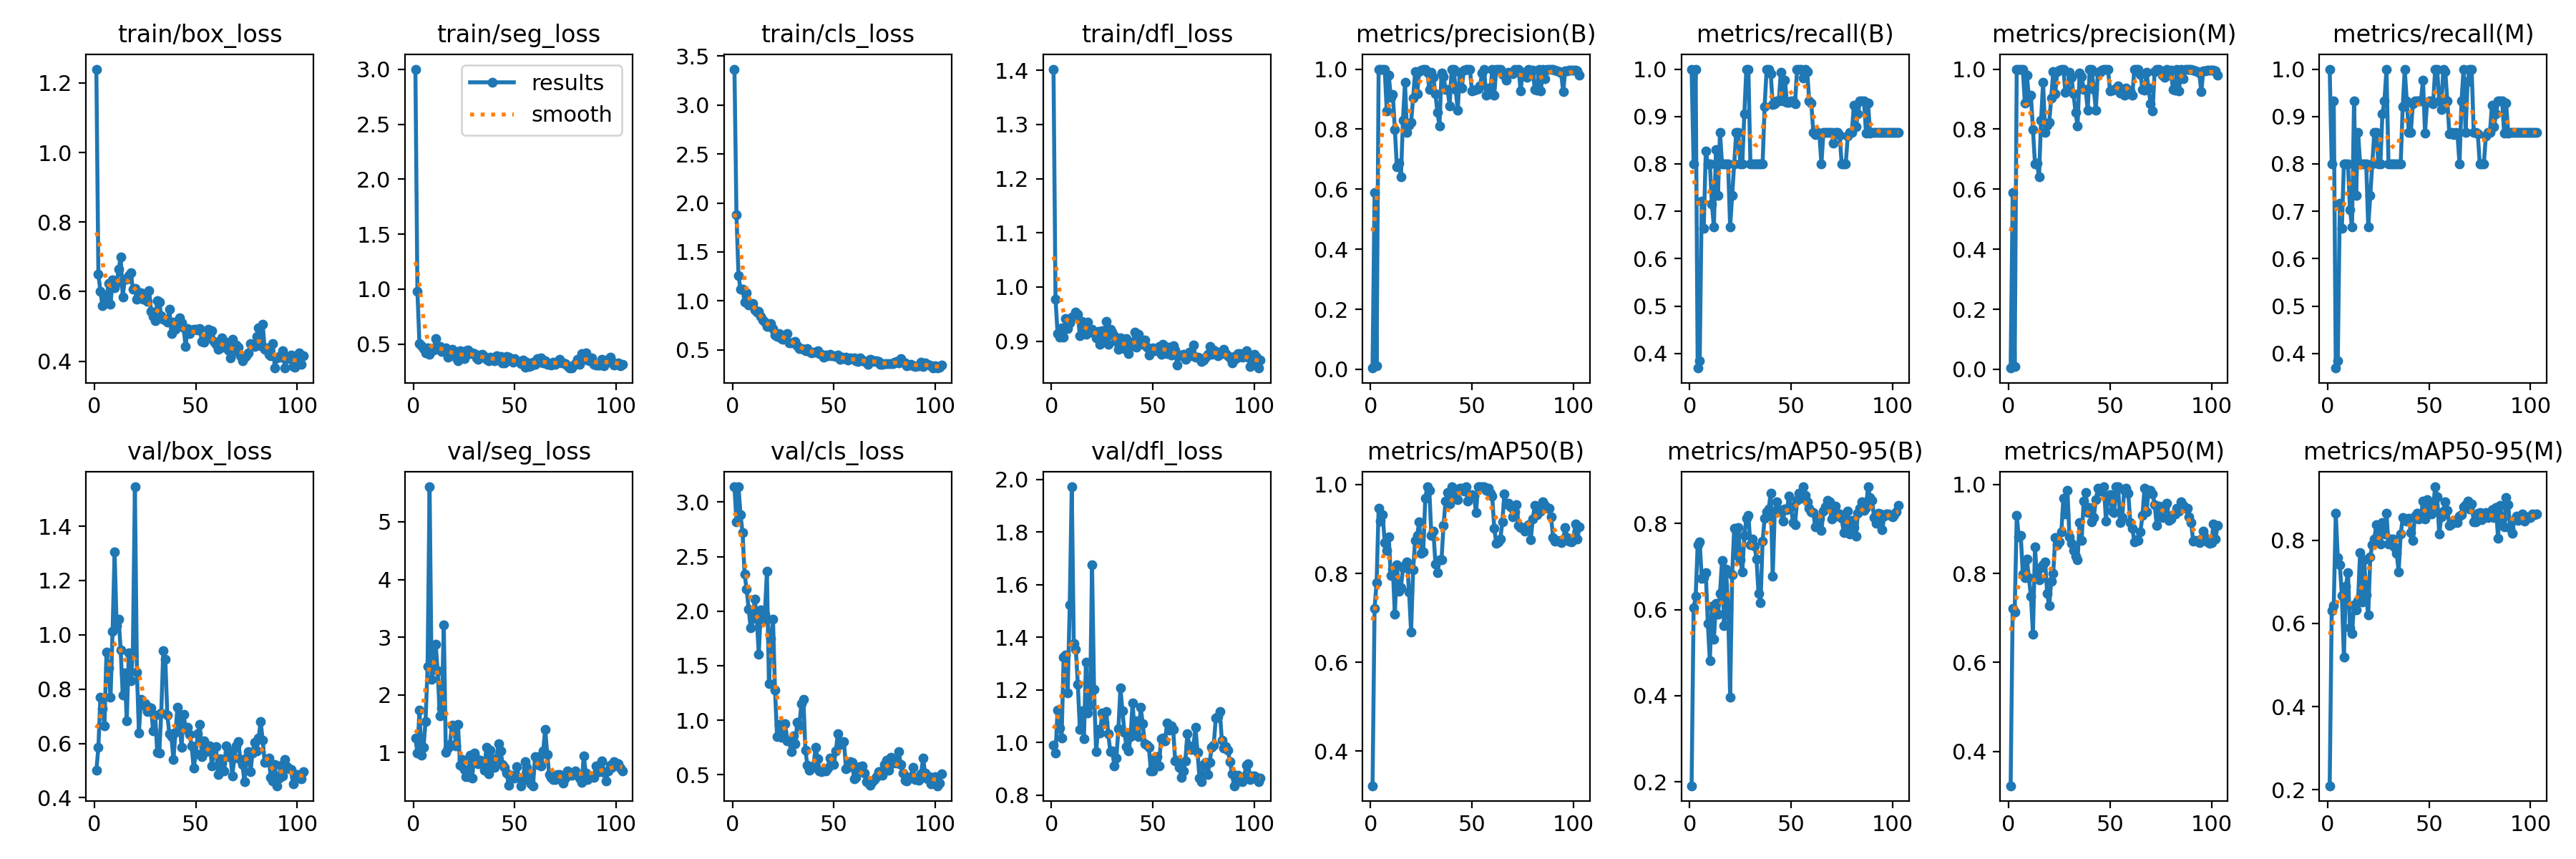

Values plotted in this chart, from the file beside it:
epoch, time, train/box_loss, train/seg_loss, train/cls_loss, train/dfl_loss, metrics/precision(B), metrics/recall(B), metrics/mAP50(B), metrics/mAP50-95(B), metrics/precision(M), metrics/recall(M), metrics/mAP50(M), metrics/mAP50-95(M), val/box_loss, val/seg_loss, val/cls_loss, val/dfl_loss, lr/pg0, lr/pg1, lr/pg2
1, 5.049, 1.24, 3.002, 3.367, 1.402, 0.00417, 1, 0.3224, 0.1911, 0.00417, 1, 0.3227, 0.2097, 0.5005, 1.254, 3.14, 0.9891, 0.00014, 0.00014, 0.00014
2, 7.922, 0.6502, 0.978, 1.876, 0.9779, 0.5889, 0.8, 0.7218, 0.6038, 0.5889, 0.8, 0.7218, 0.6317, 0.585, 0.998, 2.82, 0.9601, 0.0002997, 0.0002997, 0.0002997
3, 10.08, 0.6007, 0.5012, 1.257, 0.9144, 0.01082, 1, 0.7798, 0.6305, 0.0101, 0.9333, 0.7141, 0.643, 0.7709, 1.733, 3.14, 1.123, 0.0004591, 0.0004591, 0.0004591
4, 12.28, 0.5605, 0.4847, 1.117, 0.9075, 1, 0.3691, 0.9467, 0.7507, 1, 0.3691, 0.9305, 0.8643, 0.7286, 0.9565, 2.884, 1.056, 0.0006182, 0.0006182, 0.0006182
5, 14.57, 0.5889, 0.4586, 1.121, 0.9245, 1, 0.384, 0.9172, 0.757, 1, 0.384, 0.8827, 0.7582, 0.6642, 1.09, 2.72, 1.018, 0.0007769, 0.0007769, 0.0007769
6, 18.8, 0.5774, 0.4222, 0.9911, 0.9074, 1, 0.7212, 0.9324, 0.6729, 1, 0.7166, 0.8853, 0.7418, 0.9351, 1.541, 2.34, 1.324, 0.0009353, 0.0009353, 0.0009353
7, 21.11, 0.6242, 0.4669, 1.084, 0.9419, 1, 0.6643, 0.8693, 0.6746, 1, 0.6643, 0.7986, 0.6672, 0.8787, 2.488, 2.201, 1.333, 0.001093, 0.001093, 0.001093
8, 23.56, 0.5649, 0.4052, 0.9608, 0.9232, 0.8611, 0.8278, 0.8524, 0.6852, 0.8874, 0.8, 0.7907, 0.5198, 0.77, 5.607, 2.019, 1.188, 0.001251, 0.001251, 0.001251
9, 26.05, 0.6333, 0.4587, 0.9672, 0.9343, 0.9807, 0.8, 0.8823, 0.5675, 0.9807, 0.8, 0.8332, 0.6902, 1.012, 2.273, 1.844, 1.523, 0.001409, 0.001409, 0.001409
10, 28.41, 0.6115, 0.4418, 0.9711, 0.9446, 0.9059, 0.8, 0.7949, 0.4813, 0.9059, 0.8, 0.7899, 0.7229, 1.304, 2.511, 1.931, 1.972, 0.001566, 0.001566, 0.001566
11, 33.12, 0.6264, 0.5497, 0.9046, 0.9463, 0.9146, 0.7152, 0.8103, 0.608, 0.9133, 0.7034, 0.7489, 0.5902, 1.033, 2.873, 2.11, 1.376, 0.001723, 0.001723, 0.001723
12, 36.83, 0.6647, 0.4657, 0.8868, 0.9539, 0.7994, 0.6667, 0.7087, 0.5318, 0.7994, 0.6667, 0.6633, 0.5752, 1.057, 2.414, 1.937, 1.356, 0.001879, 0.001879, 0.001879
13, 43.39, 0.6987, 0.4751, 0.8922, 0.9499, 0.6745, 0.8299, 0.8193, 0.6137, 0.6841, 0.9333, 0.8595, 0.6449, 0.9448, 1.637, 1.604, 1.222, 0.001976, 0.001976, 0.001976
14, 50.69, 0.5851, 0.4351, 0.8419, 0.9099, 0.6871, 0.7333, 0.7607, 0.5894, 0.6871, 0.7333, 0.7892, 0.6331, 0.7782, 1.77, 2.01, 1.05, 0.001974, 0.001974, 0.001974
15, 57.57, 0.6353, 0.4453, 0.8069, 0.936, 0.6407, 0.8667, 0.7681, 0.6376, 0.6407, 0.8667, 0.786, 0.6558, 0.8595, 3.214, 1.921, 1.121, 0.001972, 0.001972, 0.001972
16, 64.26, 0.6368, 0.4674, 0.7798, 0.921, 0.8306, 0.8, 0.8125, 0.7147, 0.8306, 0.8, 0.8133, 0.771, 0.6844, 1.007, 1.97, 1.013, 0.00197, 0.00197, 0.00197
17, 66.66, 0.6469, 0.3816, 0.7418, 0.9124, 0.956, 0.8, 0.8196, 0.5634, 0.956, 0.8, 0.8196, 0.6516, 0.9344, 1.075, 2.365, 1.307, 0.001968, 0.001968, 0.001968
18, 68.95, 0.6542, 0.4394, 0.7632, 0.9347, 0.7887, 0.8, 0.8256, 0.6934, 0.7887, 0.8, 0.8262, 0.7538, 0.831, 1.142, 1.334, 1.112, 0.001966, 0.001966, 0.001966
19, 71.2, 0.6066, 0.4542, 0.7689, 0.916, 0.8127, 0.8, 0.7589, 0.6014, 0.8127, 0.8, 0.756, 0.6681, 0.9365, 1.47, 1.746, 1.142, 0.001964, 0.001964, 0.001964
20, 73.48, 0.6082, 0.4391, 0.7137, 0.9214, 0.8222, 0.6667, 0.6686, 0.3973, 0.8222, 0.6667, 0.7272, 0.6198, 1.545, 1.468, 1.927, 1.674, 0.001962, 0.001962, 0.001962
21, 75.82, 0.5788, 0.3822, 0.6484, 0.9166, 0.9041, 0.7333, 0.8078, 0.6808, 0.9041, 0.7333, 0.7819, 0.7597, 0.8622, 1.119, 1.278, 1.203, 0.00196, 0.00196, 0.00196
22, 78.12, 0.5912, 0.3453, 0.6384, 0.9067, 0.9909, 0.8, 0.8743, 0.7893, 0.9909, 0.8, 0.8002, 0.7887, 0.6388, 1.491, 0.8497, 0.9654, 0.001958, 0.001958, 0.001958
23, 80.37, 0.5971, 0.4357, 0.6624, 0.9182, 0.9186, 0.8667, 0.8859, 0.7271, 0.9186, 0.8667, 0.8814, 0.8036, 0.7635, 0.7876, 0.9605, 1.05, 0.001956, 0.001956, 0.001956
24, 82.56, 0.5791, 0.3787, 0.6134, 0.8936, 0.9923, 0.8667, 0.9161, 0.7902, 0.9923, 0.8667, 0.8652, 0.8383, 0.7408, 0.8747, 0.841, 1.037, 0.001954, 0.001954, 0.001954
25, 84.83, 0.5775, 0.3648, 0.6077, 0.9188, 0.9974, 0.8, 0.8446, 0.7163, 0.9974, 0.8, 0.8706, 0.8213, 0.7471, 0.7081, 0.8908, 1.112, 0.001952, 0.001952, 0.001952
26, 87.05, 0.5717, 0.4407, 0.6296, 0.9059, 0.9994, 0.8, 0.8489, 0.6878, 0.9994, 0.8, 0.894, 0.7903, 0.7177, 0.5886, 0.9692, 1.078, 0.00195, 0.00195, 0.00195
27, 89.29, 0.6028, 0.4439, 0.6628, 0.9363, 1, 0.906, 0.9696, 0.7719, 1, 0.906, 0.9696, 0.8434, 0.7345, 0.5859, 0.812, 1.119, 0.001949, 0.001949, 0.001949
28, 91.58, 0.543, 0.4124, 0.5737, 0.8947, 0.9892, 1, 0.995, 0.8122, 0.9231, 0.9333, 0.9336, 0.8152, 0.7318, 0.9566, 0.8073, 1.033, 0.001947, 0.001947, 0.001947
29, 94.48, 0.5296, 0.419, 0.5736, 0.9223, 0.9312, 1, 0.9869, 0.8185, 0.9312, 1, 0.9869, 0.8651, 0.6458, 0.5549, 0.7142, 0.9662, 0.001945, 0.001945, 0.001945
30, 96.8, 0.517, 0.4119, 0.5803, 0.9162, 0.9897, 0.8, 0.8849, 0.7509, 0.9897, 0.8, 0.8817, 0.7903, 0.7055, 0.9949, 0.8565, 0.9683, 0.001943, 0.001943, 0.001943
31, 99.02, 0.5739, 0.3718, 0.5872, 0.9106, 0.9716, 0.8, 0.896, 0.7646, 0.9716, 0.8, 0.8678, 0.8034, 0.5685, 0.8888, 0.7813, 0.912, 0.001941, 0.001941, 0.001941
32, 101.2, 0.5707, 0.3596, 0.539, 0.8988, 0.917, 0.8, 0.8218, 0.7473, 0.917, 0.8, 0.8515, 0.8032, 0.5633, 0.8123, 0.9821, 0.9417, 0.001939, 0.001939, 0.001939
33, 103.4, 0.53, 0.3972, 0.5151, 0.8844, 0.8557, 0.8, 0.8016, 0.7179, 0.8557, 0.8, 0.8392, 0.7843, 0.712, 0.8698, 0.9492, 1.052, 0.001937, 0.001937, 0.001937
34, 105.6, 0.5215, 0.4041, 0.5131, 0.9054, 0.811, 0.8, 0.8306, 0.637, 0.811, 0.8, 0.8308, 0.7692, 0.9422, 0.8489, 1.153, 1.208, 0.001935, 0.001935, 0.001935
35, 107.8, 0.5191, 0.3877, 0.5016, 0.8882, 0.9864, 0.8, 0.8309, 0.616, 0.9864, 0.8, 0.9147, 0.7247, 0.909, 0.6966, 1.19, 1.119, 0.001933, 0.001933, 0.001933
36, 109.9, 0.5115, 0.3608, 0.4934, 0.8864, 0.9753, 0.8, 0.9076, 0.7587, 0.9753, 0.8, 0.8745, 0.8144, 0.7036, 1.089, 0.7218, 1.039, 0.001931, 0.001931, 0.001931
37, 112.1, 0.5502, 0.3449, 0.5112, 0.9045, 0.9324, 0.9207, 0.9632, 0.812, 0.9324, 0.9207, 0.9632, 0.8543, 0.6352, 0.6318, 0.5844, 0.9837, 0.001929, 0.001929, 0.001929
38, 114.4, 0.4797, 0.3782, 0.4823, 0.8764, 0.9311, 1, 0.9825, 0.8273, 0.9311, 1, 0.9825, 0.8508, 0.6255, 1.039, 0.5419, 0.9676, 0.001927, 0.001927, 0.001927
39, 116.5, 0.5131, 0.3727, 0.4687, 0.898, 0.8784, 1, 0.9561, 0.8344, 0.8638, 0.9333, 0.9373, 0.8457, 0.5402, 0.8517, 0.5579, 1.023, 0.001925, 0.001925, 0.001925
40, 118.7, 0.4915, 0.3444, 0.4752, 0.891, 1, 0.9908, 0.995, 0.8698, 1, 0.8663, 0.9491, 0.8529, 0.6399, 0.7423, 0.5807, 1.151, 0.001923, 0.001923, 0.001923
41, 120.9, 0.5145, 0.3928, 0.4724, 0.9163, 1, 0.9257, 0.9879, 0.6776, 0.9985, 0.8667, 0.9168, 0.8192, 0.7337, 0.9063, 0.7528, 1.038, 0.001921, 0.001921, 0.001921
42, 123, 0.5244, 0.3517, 0.4875, 0.8887, 0.9329, 0.9269, 0.9757, 0.8278, 0.9329, 0.9269, 0.9259, 0.7995, 0.685, 1.159, 0.6468, 1.082, 0.001919, 0.001919, 0.001919
43, 125.3, 0.5098, 0.3847, 0.4623, 0.9122, 0.8633, 0.9333, 0.9663, 0.8499, 0.8633, 0.9333, 0.9663, 0.858, 0.5867, 1.024, 0.5334, 1.024, 0.001917, 0.001917, 0.001917
44, 128.3, 0.4961, 0.3264, 0.4562, 0.8985, 0.9899, 0.9333, 0.9912, 0.8327, 0.9899, 0.9333, 0.9912, 0.8646, 0.7077, 0.8, 0.5277, 1.135, 0.001915, 0.001915, 0.001915
45, 130.5, 0.4426, 0.3286, 0.4234, 0.8947, 0.9371, 0.9937, 0.9912, 0.8267, 0.9902, 0.9333, 0.985, 0.8507, 0.6546, 0.7498, 0.5407, 1.071, 0.001913, 0.001913, 0.001913
46, 132.7, 0.4934, 0.3892, 0.4479, 0.9014, 0.9964, 0.9333, 0.985, 0.8048, 0.9964, 0.9333, 0.985, 0.859, 0.6592, 0.6424, 0.537, 0.9969, 0.001911, 0.001911, 0.001911
47, 135, 0.4788, 0.3793, 0.4371, 0.8887, 1, 0.9773, 0.995, 0.8337, 1, 0.9773, 0.995, 0.8949, 0.6323, 0.4384, 0.5638, 0.9903, 0.001909, 0.001909, 0.001909
48, 137.4, 0.4906, 0.3472, 0.4519, 0.8739, 1, 0.9304, 0.9631, 0.8313, 1, 0.8651, 0.9181, 0.852, 0.5901, 0.6063, 0.6515, 0.9828, 0.001907, 0.001907, 0.001907
49, 139.6, 0.4913, 0.334, 0.4393, 0.8849, 1, 0.9297, 0.9741, 0.8641, 1, 0.9297, 0.9741, 0.8981, 0.5079, 0.5938, 0.606, 0.8933, 0.001905, 0.001905, 0.001905
50, 141.9, 0.4911, 0.3641, 0.441, 0.8874, 0.9279, 0.9333, 0.9777, 0.8383, 0.9279, 0.9333, 0.9777, 0.8799, 0.5622, 0.56, 0.5945, 0.893, 0.001903, 0.001903, 0.001903
51, 144.2, 0.4896, 0.348, 0.4351, 0.8826, 0.9302, 0.9333, 0.9746, 0.8029, 0.9302, 0.9333, 0.9404, 0.8639, 0.6368, 0.7513, 0.7215, 0.9447, 0.001901, 0.001901, 0.001901
52, 146.3, 0.4943, 0.3406, 0.4436, 0.8855, 0.9329, 0.9269, 0.9373, 0.7964, 0.9329, 0.9269, 0.9373, 0.8798, 0.6707, 0.5679, 0.8767, 0.9456, 0.001899, 0.001899, 0.001899
53, 148.5, 0.4566, 0.3207, 0.4026, 0.8899, 0.9336, 1, 0.995, 0.8533, 0.9336, 1, 0.995, 0.9287, 0.5511, 0.4258, 0.7752, 0.9122, 0.001897, 0.001897, 0.001897
54, 150.6, 0.4553, 0.351, 0.422, 0.8757, 0.9436, 1, 0.995, 0.8701, 0.9436, 1, 0.995, 0.9054, 0.6099, 0.524, 0.7943, 1.014, 0.001895, 0.001895, 0.001895
55, 152.8, 0.4643, 0.2878, 0.4082, 0.8948, 0.9878, 1, 0.995, 0.8589, 0.9213, 0.9333, 0.9149, 0.8148, 0.5706, 0.8435, 0.8012, 1.018, 0.001893, 0.001893, 0.001893
56, 154.8, 0.4924, 0.3318, 0.4242, 0.8903, 1, 0.9806, 0.995, 0.8844, 0.932, 0.9151, 0.926, 0.8563, 0.5899, 0.7403, 0.5561, 1.006, 0.001891, 0.001891, 0.001891
57, 156.9, 0.4744, 0.2942, 0.3978, 0.8765, 0.913, 1, 0.9869, 0.8646, 0.913, 1, 0.9869, 0.8703, 0.5909, 0.6292, 0.5677, 1.074, 0.001889, 0.001889, 0.001889
58, 159.1, 0.4875, 0.3032, 0.4154, 0.8887, 0.9372, 0.9949, 0.9912, 0.85, 0.9372, 0.9949, 0.9912, 0.8928, 0.5173, 0.4553, 0.6193, 1.047, 0.001887, 0.001887, 0.001887
59, 161.2, 0.4573, 0.3345, 0.4066, 0.874, 0.9182, 0.9333, 0.9803, 0.8345, 0.9182, 0.9333, 0.9803, 0.8714, 0.5831, 0.4279, 0.6147, 1.063, 0.001885, 0.001885, 0.001885
60, 163.4, 0.449, 0.3179, 0.4144, 0.8921, 1, 0.9287, 0.9741, 0.8276, 0.9283, 0.8631, 0.9147, 0.8364, 0.5876, 0.9341, 0.4649, 1.049, 0.001883, 0.001883, 0.001883
... 43 more rows
